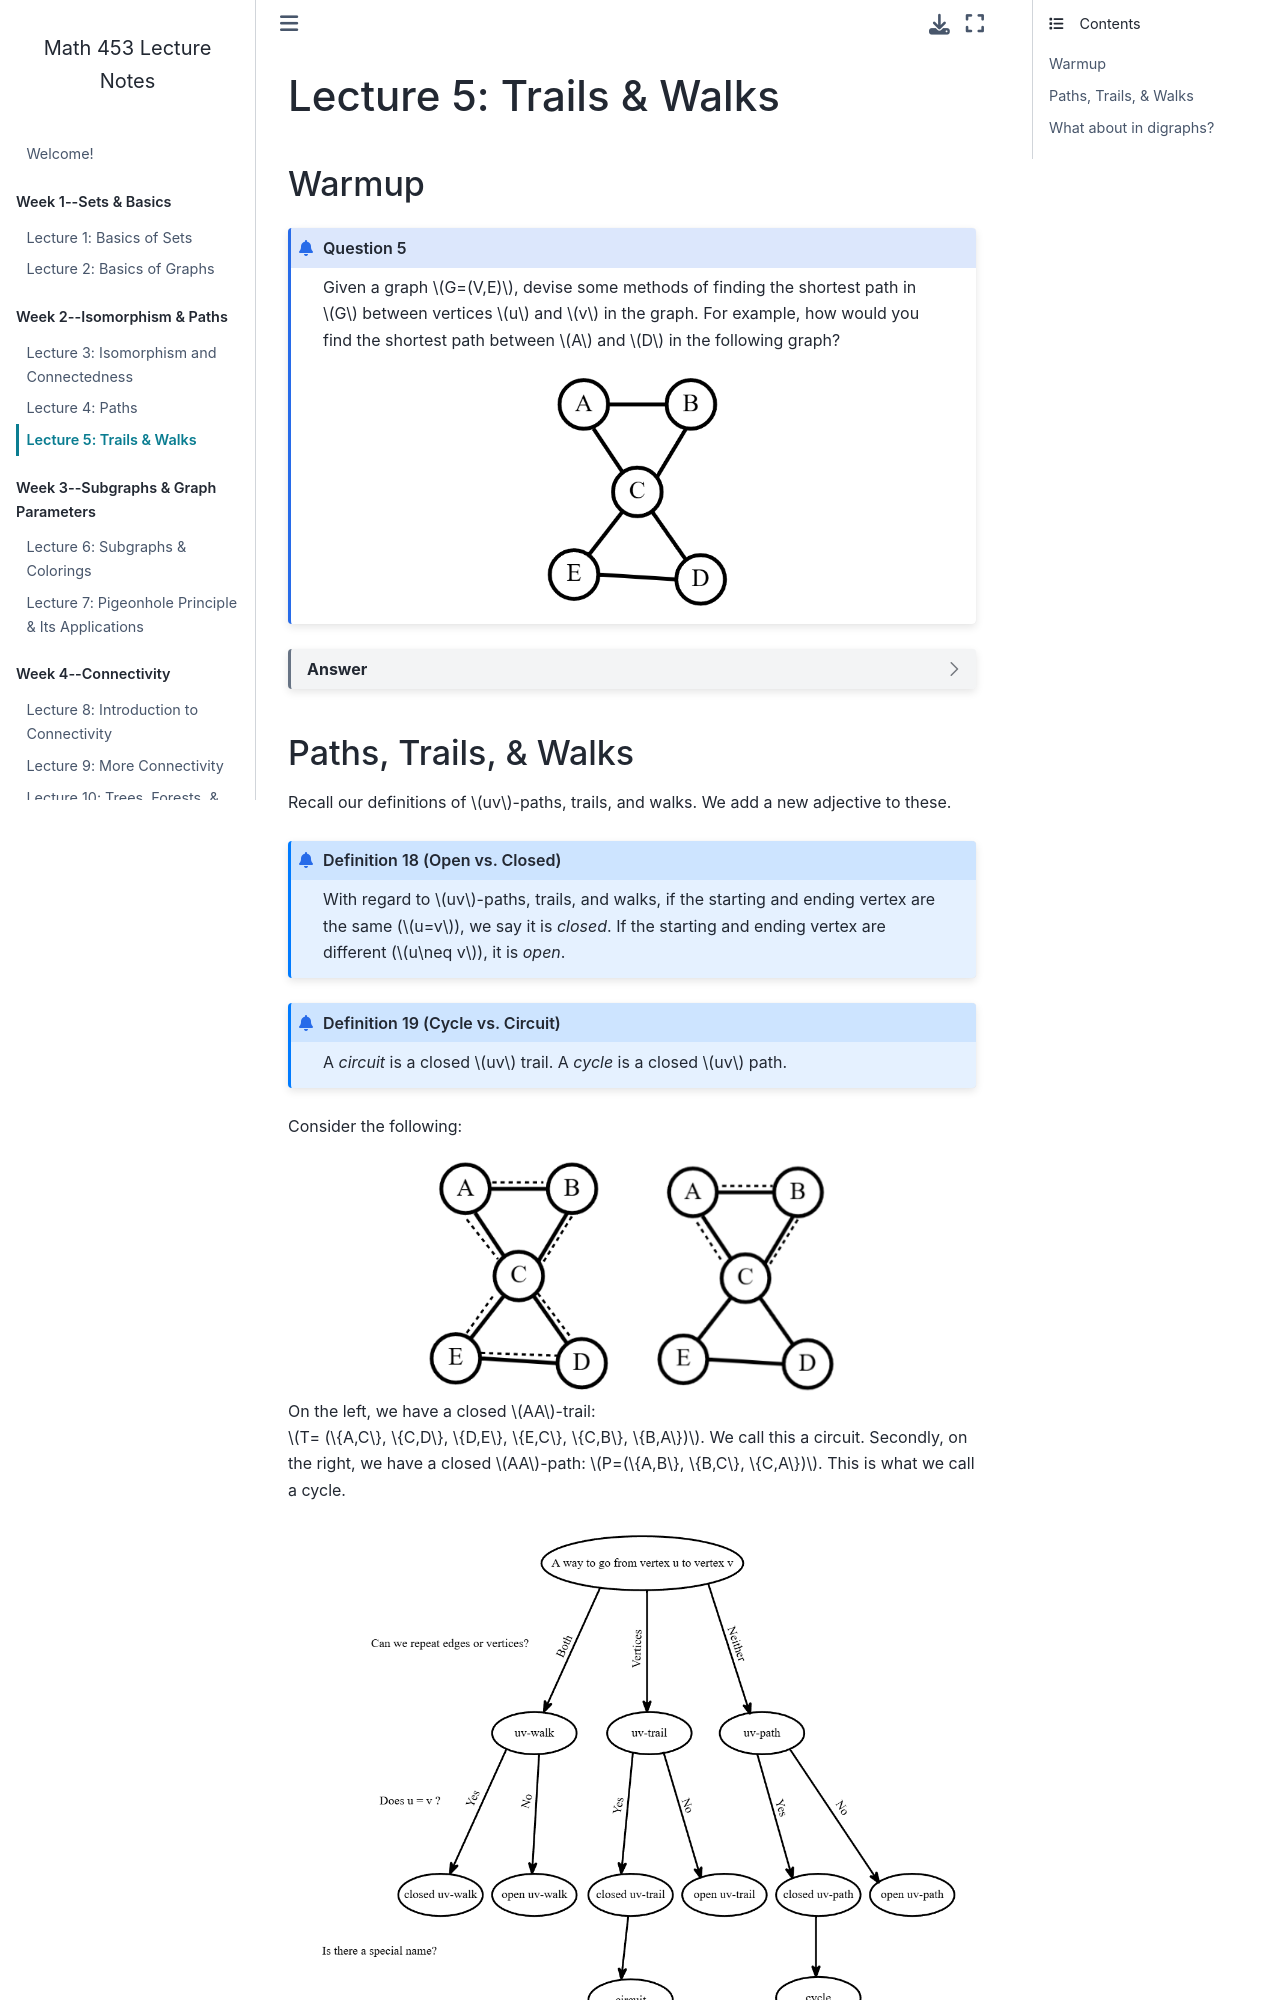

repository: garrett-kepler/graph-theory-lecture-notes · page: content/week2/w2d3.html · generator: jekyll

# Lecture 5: Trails & Walks


### Warmup
````{prf:question}
Given a graph $G=(V,E)$, devise some methods of finding the shortest path in $G$ between vertices $u$ and $v$ in the graph. For example, how would you find the shortest path between $A$ and $D$ in the following graph?

<img src="../photos/week2/pathexample.png" height=240px align=center />

````
````{dropdown} Answer
:class: dropdown

This is more of a question for you to reflect on your own intuition. You may have heard of some path finding algorithms already: BFS, DFS, Dijkstra's, A*. But, a really naive, straightforward way might be:

1. Enumerate every path in the graph from a vertex $u$ to $v$
2. Take the minimum length path
````
